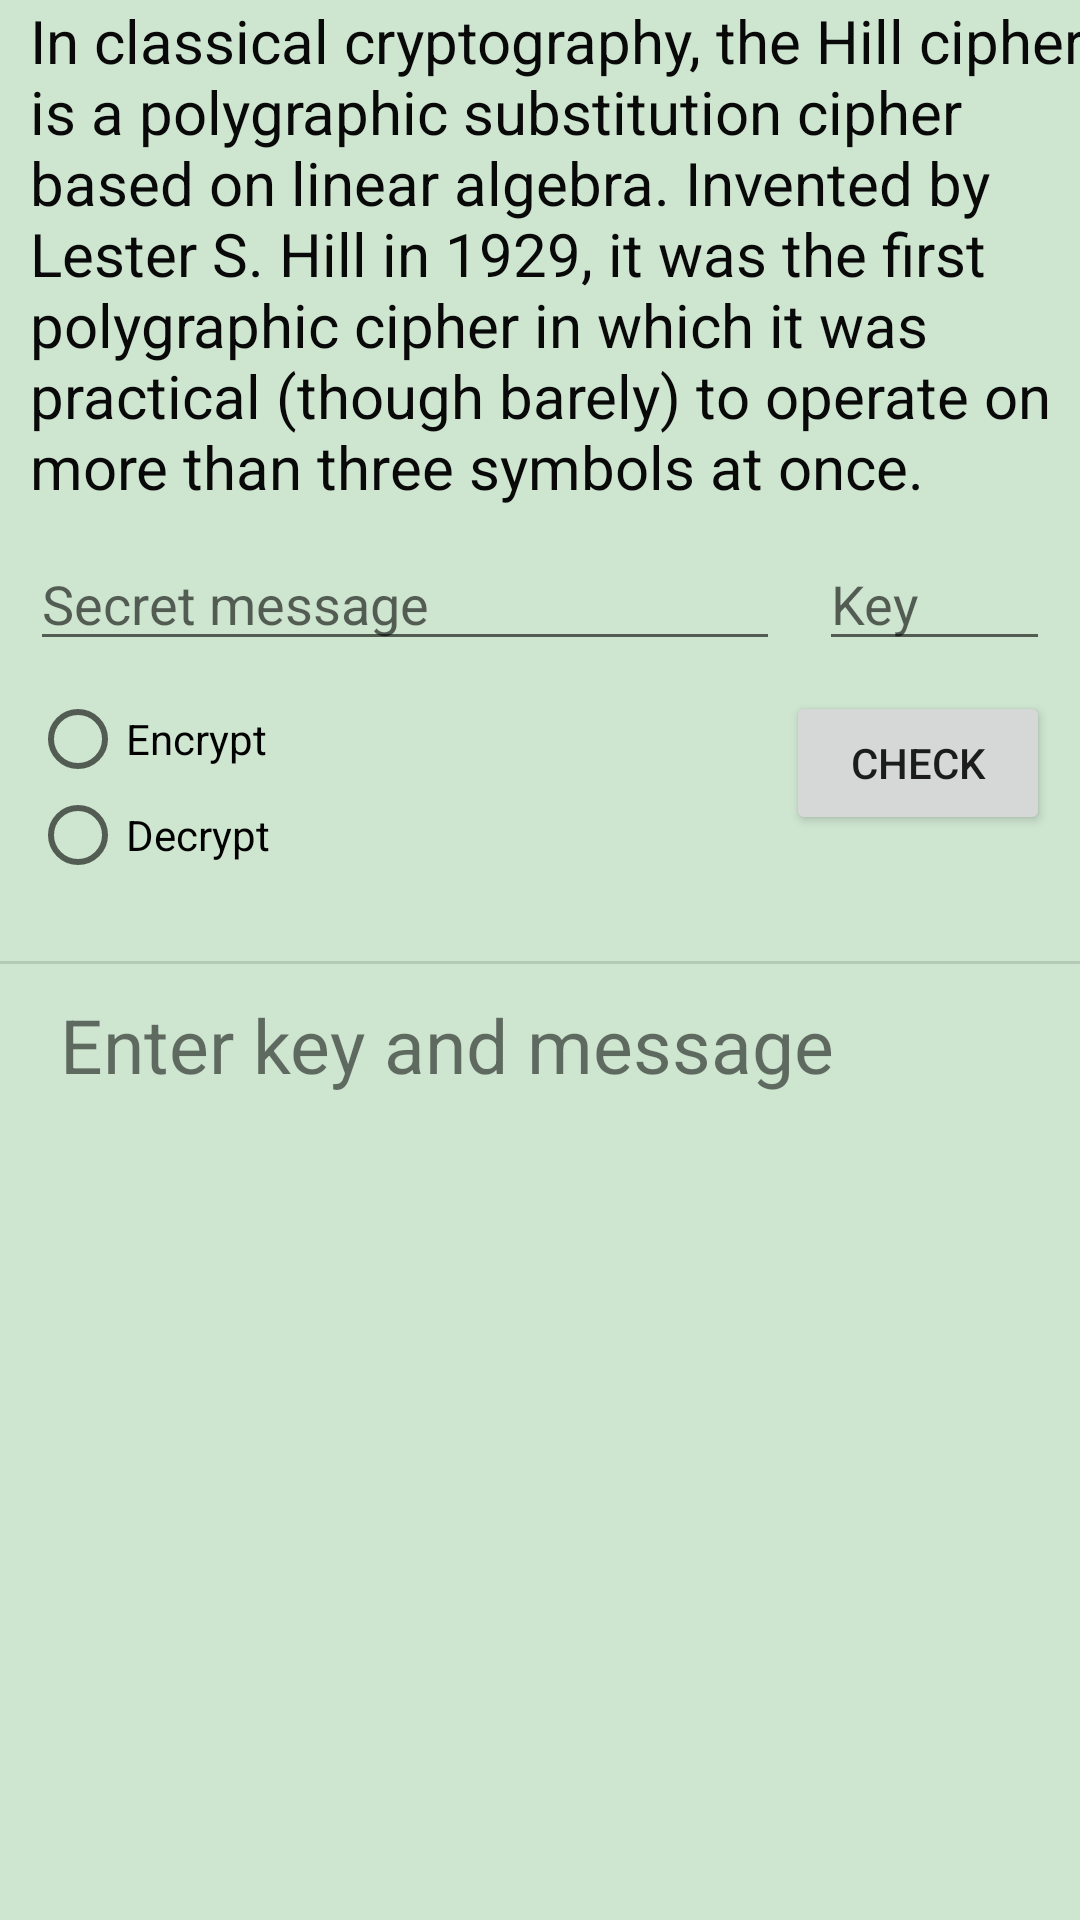

Layout XML and referenced resources for this Android screen:
<!-- AndroidManifest.xml: application theme appTheme -->
<!-- res/layout/activity_hill_cipher.xml -->
<?xml version="1.0" encoding="utf-8"?>

<androidx.constraintlayout.widget.ConstraintLayout xmlns:android="http://schemas.android.com/apk/res/android"
    xmlns:app="http://schemas.android.com/apk/res-auto"
    xmlns:tools="http://schemas.android.com/tools"
    android:id="@+id/constraintId"
    android:layout_width="match_parent"
    android:layout_height="match_parent"
    android:background="#CEE5D0"
    tools:context=".HillCipher">

    <TextView
        android:id="@+id/textView2"
        android:layout_width="wrap_content"
        android:layout_height="wrap_content"
        android:layout_marginStart="20dp"
        android:text="@string/hill_desc"
        android:textColor="#090909"
        android:textSize="20sp"
        app:layout_constraintEnd_toEndOf="parent"
        app:layout_constraintStart_toStartOf="parent"
        app:layout_constraintTop_toTopOf="parent" />

    <EditText
        android:id="@+id/hilleditmessage"
        android:layout_width="match_parent"
        android:layout_height="wrap_content"
        android:layout_marginStart="10dp"
        android:layout_marginTop="10dp"
        android:layout_marginEnd="100dp"
        android:ems="10"
        android:hint="@string/plainText"
        android:inputType="textPersonName"
        app:layout_constraintEnd_toEndOf="parent"
        app:layout_constraintStart_toStartOf="parent"
        app:layout_constraintTop_toBottomOf="@+id/textView2" />

    <EditText
        android:id="@+id/hilleditkey"
        android:layout_width="77dp"
        android:layout_height="wrap_content"
        android:layout_marginTop="10dp"
        android:layout_marginEnd="10dp"
        android:ems="10"
        android:hint="@string/key"
        android:inputType="textPersonName"
        app:layout_constraintEnd_toEndOf="parent"
        app:layout_constraintTop_toBottomOf="@+id/textView2" />

    <Button
        android:id="@+id/button"
        android:layout_width="wrap_content"
        android:layout_height="wrap_content"
        android:layout_marginTop="10dp"
        android:layout_marginEnd="10dp"
        android:onClick="hillOK"
        android:text="Check"
        app:layout_constraintEnd_toEndOf="parent"
        app:layout_constraintTop_toBottomOf="@+id/hilleditmessage" />

    <RadioGroup
        android:id="@+id/hillradio"
        android:layout_width="wrap_content"
        android:layout_height="wrap_content"
        android:layout_marginStart="10dp"
        android:layout_marginTop="10dp"
        app:layout_constraintStart_toStartOf="parent"
        app:layout_constraintTop_toBottomOf="@+id/hilleditmessage">

        <RadioButton
            android:id="@+id/hillenc"
            android:layout_width="wrap_content"
            android:layout_height="wrap_content"
            android:onClick="onRadioButtonClicked"
            android:text="Encrypt" />

        <RadioButton
            android:id="@+id/hilldec"
            android:layout_width="wrap_content"
            android:layout_height="wrap_content"
            android:onClick="onRadioButtonClicked"
            android:text="Decrypt" />
    </RadioGroup>

    <View
        android:id="@+id/divider2"
        android:layout_width="match_parent"
        android:layout_height="1dp"
        android:layout_marginTop="100dp"
        android:background="?android:attr/listDivider"
        app:layout_constraintEnd_toEndOf="parent"
        app:layout_constraintStart_toStartOf="parent"
        app:layout_constraintTop_toBottomOf="@+id/hilleditmessage" />

    <TextView
        android:id="@+id/hillmessageview"
        android:layout_width="wrap_content"
        android:layout_height="wrap_content"
        android:layout_marginStart="20dp"
        android:layout_marginTop="10dp"
        android:text="Enter key and message"
        android:textSize="25sp"
        app:layout_constraintStart_toStartOf="parent"
        app:layout_constraintTop_toBottomOf="@+id/divider2" />

    <View
        android:id="@+id/divider3"
        android:layout_width="match_parent"
        android:layout_height="1dp"
        android:layout_marginTop="332dp"
        android:background="?android:attr/listDivider"
        app:layout_constraintEnd_toEndOf="parent"
        app:layout_constraintHorizontal_bias="0.0"
        app:layout_constraintStart_toStartOf="parent"
        app:layout_constraintTop_toBottomOf="@+id/hillmessageview" />

    <TextView
        android:id="@+id/textView6"
        android:layout_width="wrap_content"
        android:layout_height="wrap_content"
        android:layout_marginStart="10dp"
        android:layout_marginTop="12dp"
        android:text="WARNING: Record the inverse key, inorder to decrypt the message."
        android:textColor="#F40707"
        app:layout_constraintStart_toStartOf="parent"
        app:layout_constraintTop_toBottomOf="@+id/divider3" />

</androidx.constraintlayout.widget.ConstraintLayout>
<!-- resources referenced by this layout -->
<resources>
  <string name="hill_desc">In classical cryptography,
          the Hill cipher is a polygraphic substitution
          cipher based on linear algebra. Invented by Lester S.
          Hill in 1929, it was the first polygraphic cipher in
          which it was practical (though barely) to operate on
          more than three symbols at once.</string>
  <string name="key">Key</string>
  <string name="plainText">Secret message</string>
  <style name="appTheme" parent="Theme.AppCompat.Light">
          <item name="colorAccent">@color/colorAccent</item>
          <item name="colorPrimary">@color/colorPrimary</item>
          <item name="colorPrimaryDark">@color/colorPrimaryDark</item>
      </style>
  <color name="colorAccent">#e4bad4</color>
  <color name="colorPrimary">#ccffbd</color>
  <color name="colorPrimaryDark">#7eca9c</color>
</resources>
